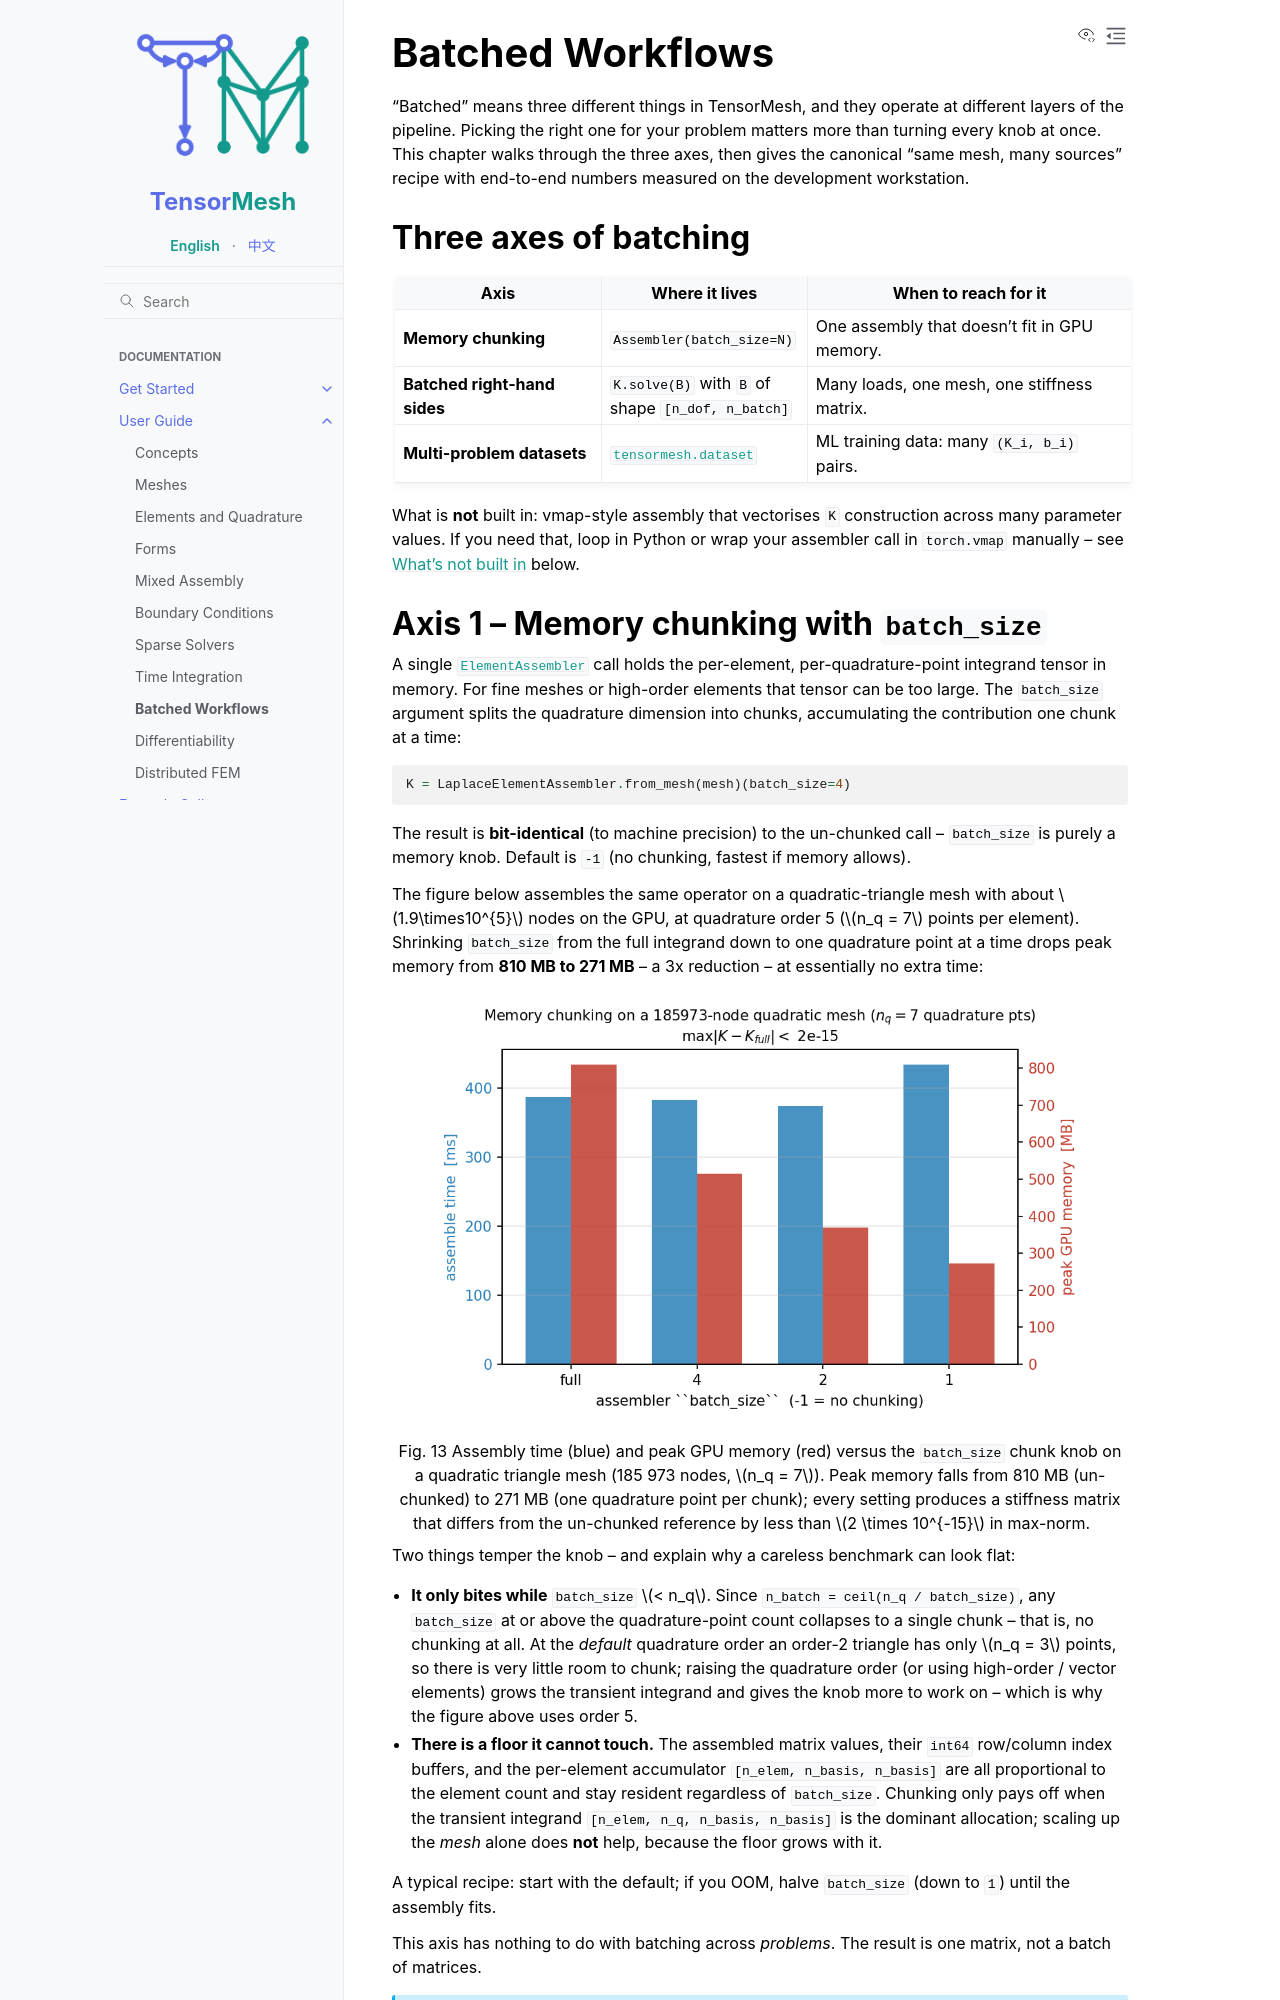

repository: camlab-ethz/TensorMesh · page: user_guide/batched_workflows.html · generator: sphinx

Batched Workflows
=================

"Batched" means three different things in TensorMesh, and they
operate at different layers of the pipeline. Picking the right one
for your problem matters more than turning every knob at once. This
chapter walks through the three axes, then gives the canonical
"same mesh, many sources" recipe with end-to-end numbers measured
on the development workstation.


Three axes of batching
----------------------

.. list-table::
   :header-rows: 1
   :widths: 28 28 44

   * - Axis
     - Where it lives
     - When to reach for it
   * - **Memory chunking**
     - ``Assembler(batch_size=N)``
     - One assembly that doesn't fit in GPU memory.
   * - **Batched right-hand sides**
     - ``K.solve(B)`` with ``B`` of shape ``[n_dof, n_batch]``
     - Many loads, one mesh, one stiffness matrix.
   * - **Multi-problem datasets**
     - :mod:`tensormesh.dataset`
     - ML training data: many ``(K_i, b_i)`` pairs.

What is **not** built in: vmap-style assembly that vectorises ``K``
construction across many parameter values. If you need that, loop
in Python or wrap your assembler call in ``torch.vmap`` manually --
see :ref:`batched-not-built-in` below.
